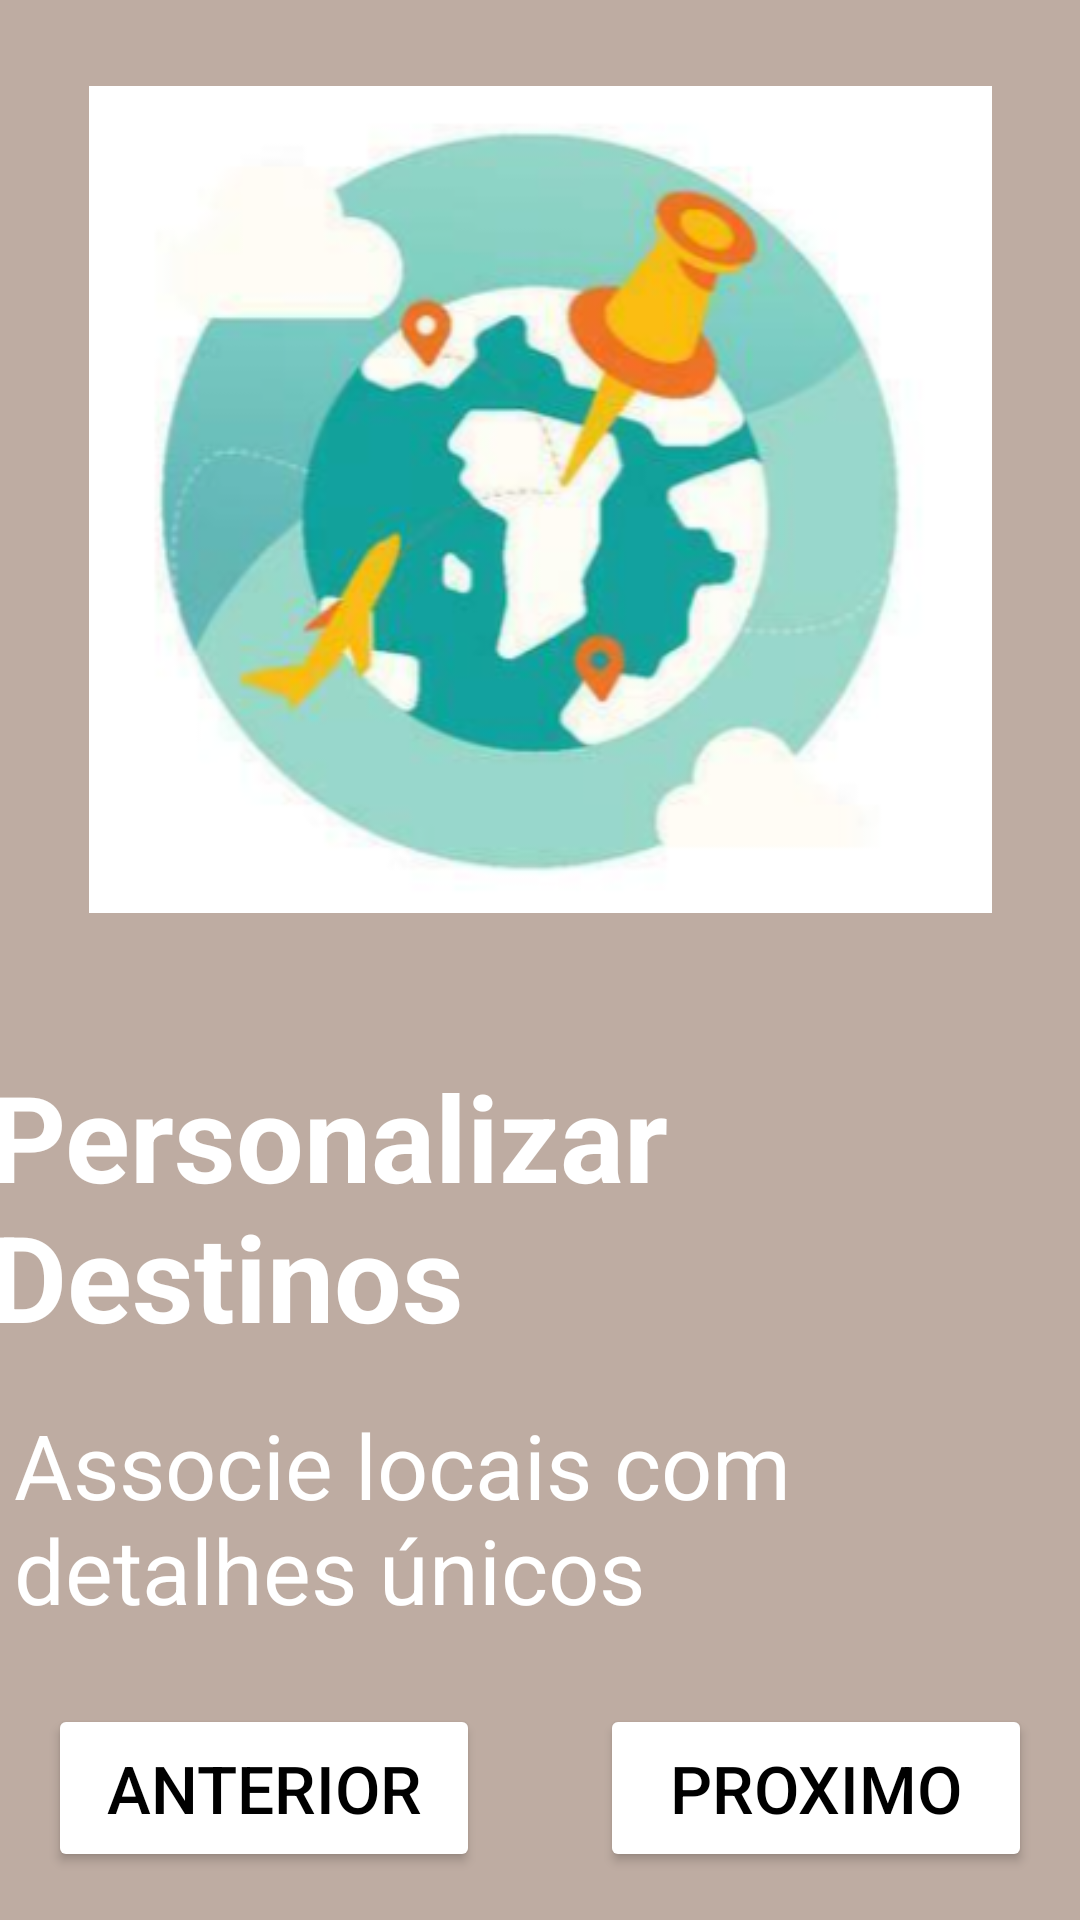

Produce the Android XML layout that renders to this screen, including the resource entries it uses.
<!-- AndroidManifest.xml: application theme YouTravelLight -->
<!-- res/layout/activity_intro5.xml -->
<?xml version="1.0" encoding="utf-8"?>
<androidx.constraintlayout.widget.ConstraintLayout xmlns:android="http://schemas.android.com/apk/res/android"
    xmlns:app="http://schemas.android.com/apk/res-auto"
    xmlns:tools="http://schemas.android.com/tools"
    android:id="@+id/frameLayout"
    android:layout_width="match_parent"
    android:layout_height="match_parent"
    tools:context=".Intro3"
    android:background="@color/main0"
    >

    

    <Button
        android:id="@+id/buttonAnterior"
        android:layout_width="144dp"
        android:layout_height="56dp"
        android:layout_marginStart="16dp"
        android:layout_marginBottom="16dp"
        android:text="Anterior"
        android:textColor="@color/black"
        android:textSize="22dp"
        android:backgroundTint="@color/white"
        app:layout_constraintBottom_toBottomOf="parent"
        app:layout_constraintStart_toStartOf="parent"
        app:layout_constraintTop_toBottomOf="@+id/textView3"
        app:layout_constraintVertical_bias="1.0" />

    <Button
        android:id="@+id/buttonProximo"
        android:layout_width="144dp"
        android:layout_height="56dp"
        android:layout_marginEnd="16dp"
        android:layout_marginBottom="16dp"
        android:text="Proximo"
        android:textColor="@color/black"
        android:textSize="22dp"
        android:backgroundTint="@color/white"
        app:layout_constraintBottom_toBottomOf="parent"
        app:layout_constraintEnd_toEndOf="parent"
        app:layout_constraintTop_toBottomOf="@+id/textView3"
        app:layout_constraintVertical_bias="1.0" />

    <TextView
        android:id="@+id/textView2"
        android:layout_width="368dp"
        android:layout_height="97dp"
        android:layout_marginTop="352dp"
        android:text="Personalizar Destinos"
        android:textColor="@color/white"
        android:textSize="40dp"
        android:textStyle="bold"
        app:layout_constraintEnd_toEndOf="parent"
        app:layout_constraintStart_toStartOf="parent"
        app:layout_constraintTop_toTopOf="parent" />

    <TextView
        android:id="@+id/textView3"
        android:layout_width="351dp"
        android:layout_height="124dp"
        android:layout_marginTop="19dp"
        android:text="Associe locais com detalhes únicos"
        android:textColor="@color/white"
        android:textSize="30dp"
        app:layout_constraintEnd_toEndOf="parent"
        app:layout_constraintStart_toStartOf="parent"
        app:layout_constraintTop_toBottomOf="@+id/textView2" />

    <ImageView
        android:id="@+id/imageView"
        android:layout_width="301dp"
        android:layout_height="277dp"
        android:layout_marginTop="28dp"
        app:layout_constraintEnd_toEndOf="parent"
        app:layout_constraintStart_toStartOf="parent"
        app:layout_constraintTop_toTopOf="parent"
        app:srcCompat="@drawable/intro5" />

</androidx.constraintlayout.widget.ConstraintLayout>
<!-- resources referenced by this layout -->
<resources>
  <color name="black">#000000</color>
  <color name="main0">#BEACA2</color>
  <color name="white">#FFFFFF</color>
  <!-- drawable intro5: png bitmap (drawable, 112851 bytes) -->
  <style name="YouTravelLight" parent="Theme.MaterialComponents.DayNight.NoActionBar">
          <item name="android:colorBackground">@color/background</item>
          <item name="colorPrimary">@color/buttonColorPrimary</item>
          <item name="android:textColorPrimary">@color/textColorPrimary</item>
          <item name="android:textColorSecondary">@color/buttonTextPrimary</item>
          <item name="android:statusBarColor">@color/background</item>
          
      </style>
  <color name="background">#FFFFFF</color>
  <color name="buttonColorPrimary">#BEACA2</color>
  <color name="textColorPrimary">#BEACA2</color>
  <color name="buttonTextPrimary">#FFFFFF</color>
</resources>
